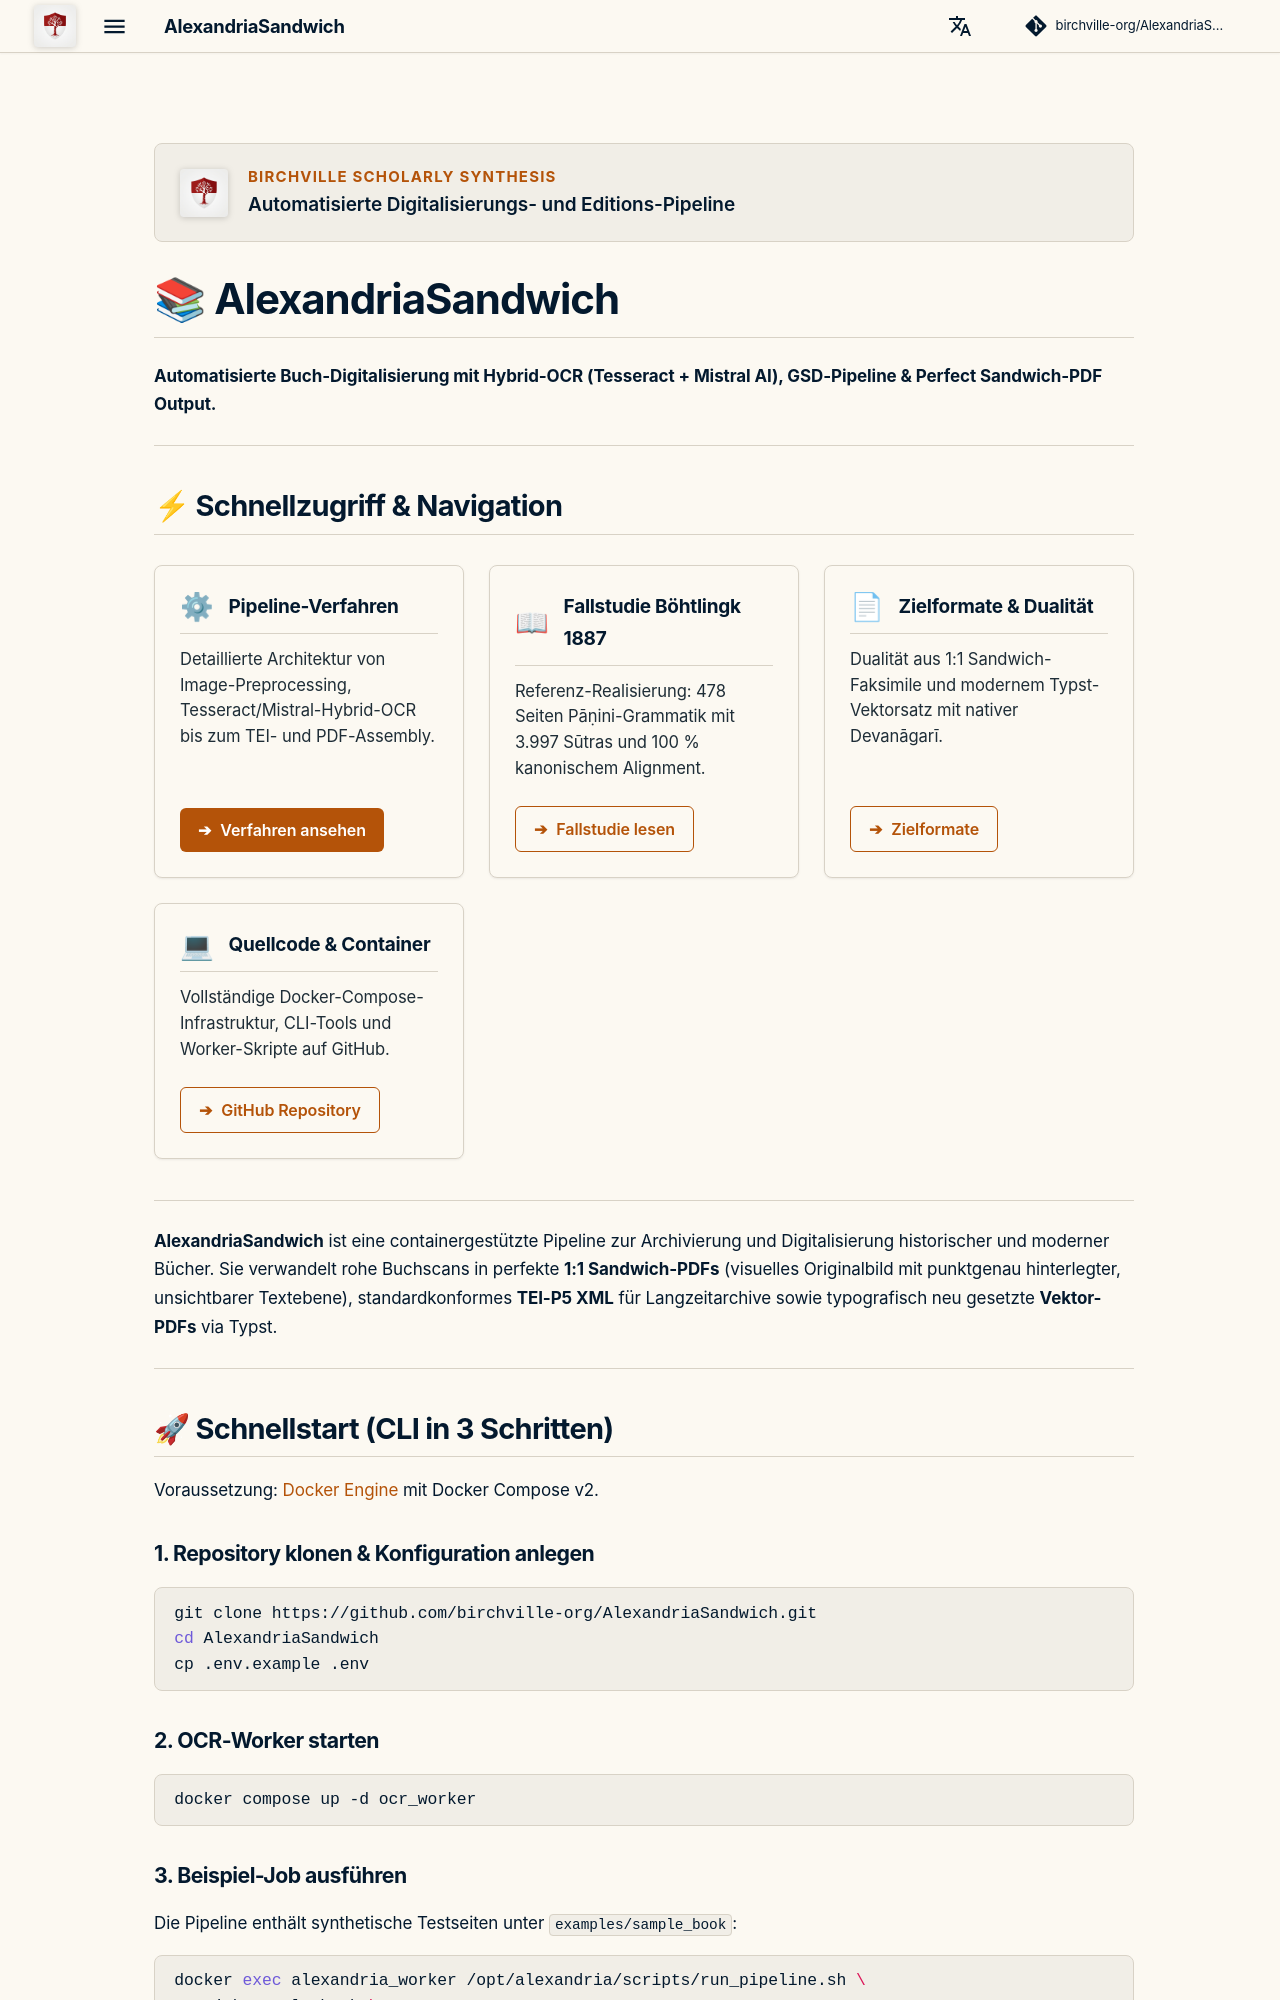

repository: birchville-org/AlexandriaSandwich · page: index.html · generator: mkdocs

# 📚 AlexandriaSandwich

> **Automatisierte Buch-Digitalisierung mit Hybrid-OCR (Tesseract + Mistral AI), GSD-Pipeline & Perfect Sandwich-PDF Output.**
> 
> 🌐 **Zentrale Online-Dokumentation & Fallstudien (GitHub Pages):** [birchville-org.github.io/AlexandriaSandwich](https://birchville-org.github.io/AlexandriaSandwich/)

[![GitHub Pages](https://img.shields.io/badge/docs-gh--pages-blue?logo=github)](https://birchville-org.github.io/AlexandriaSandwich/)
![Build Status](https://img.shields.io/badge/docker-multi--arch-blue)
![Release](https://img.shields.io/badge/release-v1.9.0-blue)
![License](https://img.shields.io/badge/license-MIT-green)
![Python](https://img.shields.io/badge/python-3.12-yellow)

**AlexandriaSandwich** ist eine containergestützte Pipeline zur Archivierung und Digitalisierung historischer und moderner Bücher. Sie verwandelt rohe Buchscans in perfekte **1:1 Sandwich-PDFs** (visuelles Originalbild mit punktgenau hinterlegter, unsichtbarer Textebene), standardkonformes **TEI-P5 XML** für Langzeitarchive sowie typografisch neu gesetzte **Vektor-PDFs** via Typst.

---

## 🚀 Schnellstart (CLI in 3 Schritten)

Voraussetzung: [Docker Engine](https://docs.docker.com/engine/install/) mit Docker Compose v2.

### 1. Repository klonen & Konfiguration anlegen
```bash
git clone https://github.com/birchville-org/AlexandriaSandwich.git
cd AlexandriaSandwich
cp .env.example .env
```

### 2. OCR-Worker starten
```bash
docker compose up -d ocr_worker
```

### 3. Beispiel-Job ausführen
Die Pipeline enthält synthetische Testseiten unter `examples/sample_book`:
```bash
docker exec alexandria_worker /opt/alexandria/scripts/run_pipeline.sh \
  --job sample_book \
  --input /opt/alexandria/examples/sample_book \
  --no-mistral
```

**Ergebnis:** Die fertigen Artefakte liegen sofort im Host-Verzeichnis `./data/output/`:
* 📄 **1:1 Sandwich-PDF:** `./data/output/pdf/sample_book.sandwich.pdf`
* 🏛 **TEI-P5 XML:** `./data/output/tei/sample_book.tei.xml`
* 📖 **Neusatz-PDF:** `./data/output/pdf/sample_book.digital.pdf`
* 📊 **Ausführlicher JSON-Report:** `./data/output/reports/sample_book.pipeline.json`

> **Web-UI & n8n gewünscht?** Der gesamte Stack lässt sich mit einem Befehl starten:
> ```bash
> docker compose --profile all up -d
> ```
> * **QA Viewer & Dashboard:** [http://localhost:8080/](http://localhost:8080/)
> * **n8n Orchestrator:** [http://localhost:5678/](http://localhost:5678/)

---
